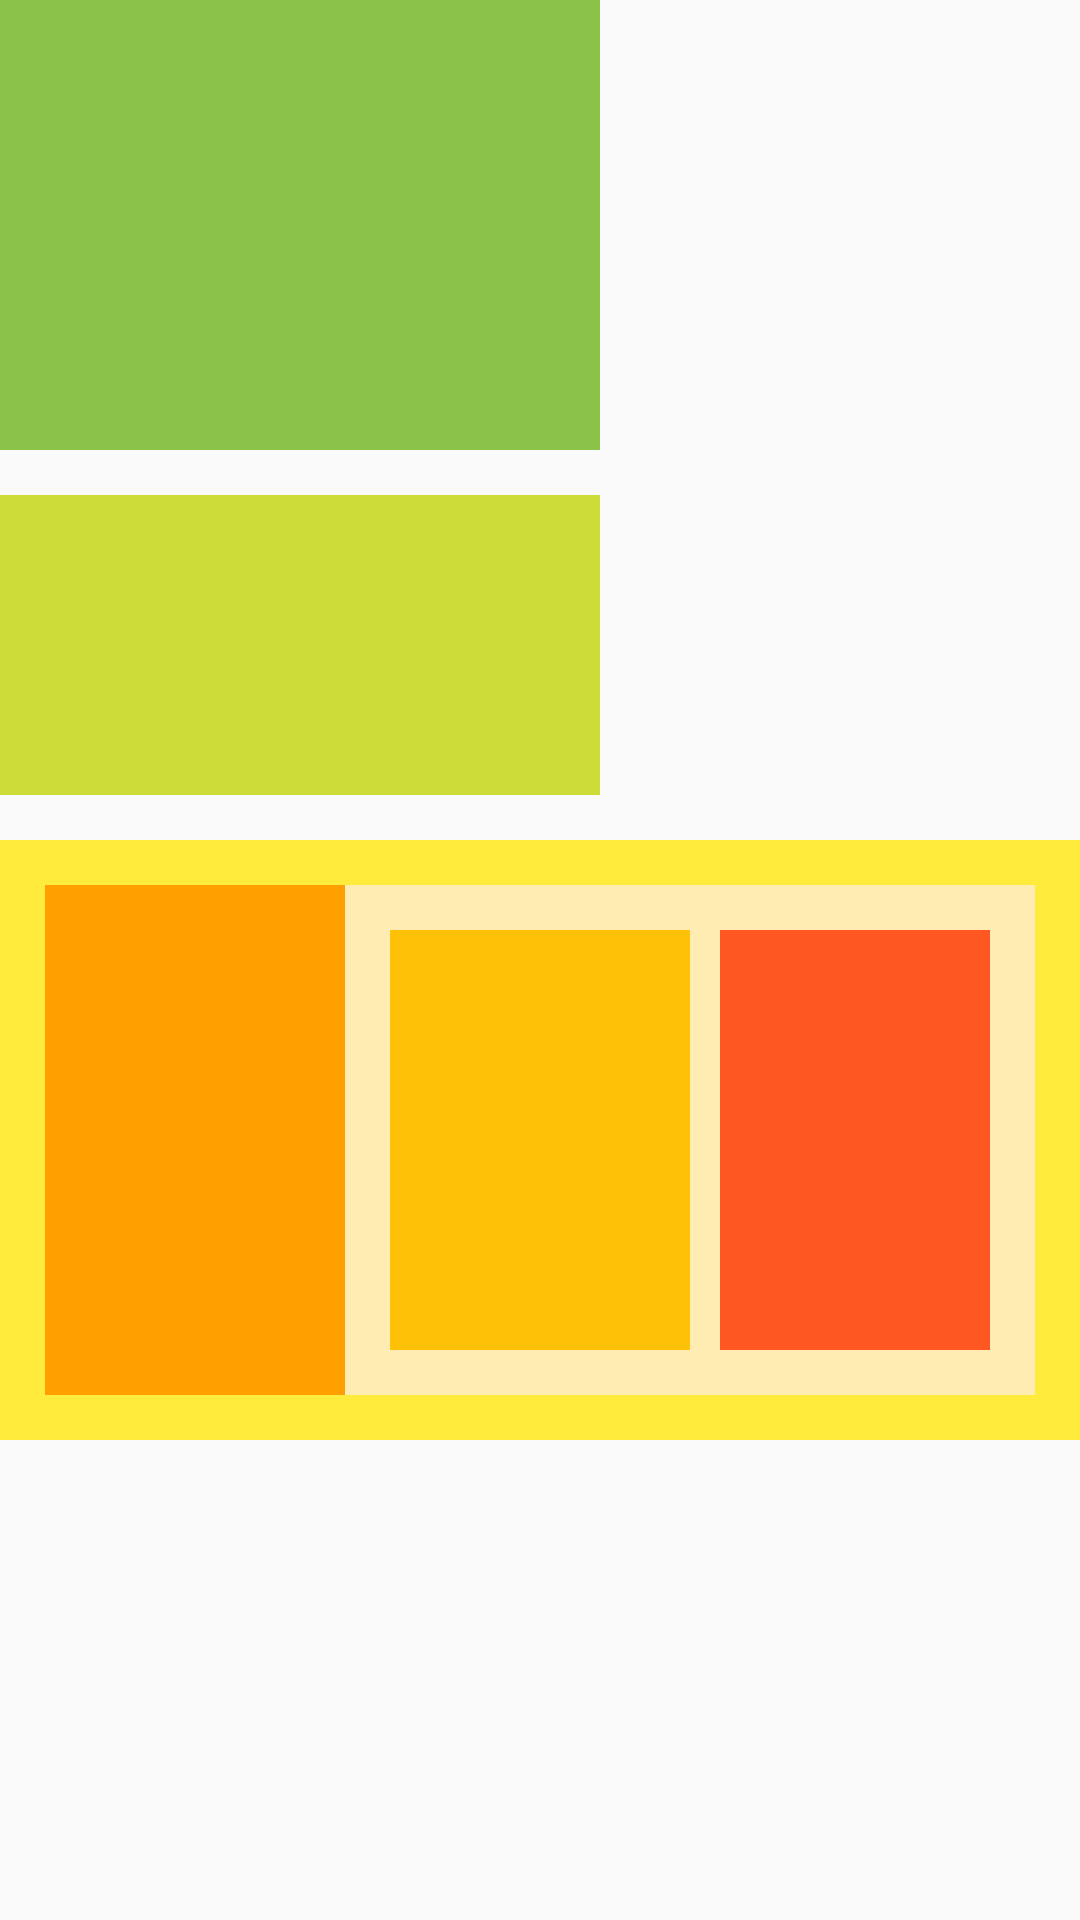

This screen was rendered from an Android layout file. Write that file and the resources it references.
<!-- AndroidManifest.xml: application theme AppTheme -->
<!-- res/layout/activity_relativelayout.xml -->
<?xml version="1.0" encoding="utf-8"?>
<RelativeLayout xmlns:android="http://schemas.android.com/apk/res/android"
    android:layout_width="match_parent"
    android:layout_height="match_parent"
    android:layout_margin="10dp">

    <View
        android:id="@+id/view_1"
        android:layout_width="200dp"
        android:layout_height="150dp"
        android:background="#8BC34A"
        android:layout_marginBottom="15dp"/>

    <View
        android:id="@+id/view_2"
        android:layout_width="200dp"
        android:layout_height="100dp"
        android:background="#CDDC39"
        android:layout_below="@id/view_1"/>

    <LinearLayout
        android:id="@+id/ll_1"
        android:layout_width="match_parent"
        android:layout_height="200dp"
        android:layout_below="@id/view_2"
        android:background="#FFEB3B"
        android:orientation="horizontal"
        android:padding="15dp"
        android:layout_marginTop="15dp">

        <View
            android:layout_width="100dp"
            android:layout_height="match_parent"
            android:background="#FFA000"/>

        <RelativeLayout
            android:id="@+id/ll_2"
            android:layout_width="match_parent"
            android:layout_height="match_parent"
            android:background="#FFECB3"
            android:padding="15dp">
            <View
                android:id="@+id/view_3"
                android:layout_width="100dp"
                android:layout_height="match_parent"
                android:background="#FFC107"/>

            <View
                android:id="@+id/view_4"
                android:layout_width="100dp"
                android:layout_height="match_parent"
                android:background="#FF5722"
                android:layout_toRightOf="@id/view_3"
                android:layout_marginLeft="10dp"/>
        </RelativeLayout>

    </LinearLayout>

</RelativeLayout>
<!-- resources referenced by this layout -->
<resources>
  <style name="AppTheme" parent="Theme.AppCompat.Light.DarkActionBar">
          
          <item name="colorPrimary">@color/colorPrimary</item>
          <item name="colorPrimaryDark">@color/colorPrimaryDark</item>
          <item name="colorAccent">@color/colorAccent</item>
      </style>
  <color name="colorPrimary">#008577</color>
  <color name="colorPrimaryDark">#00574B</color>
  <color name="colorAccent">#D81B60</color>
</resources>
